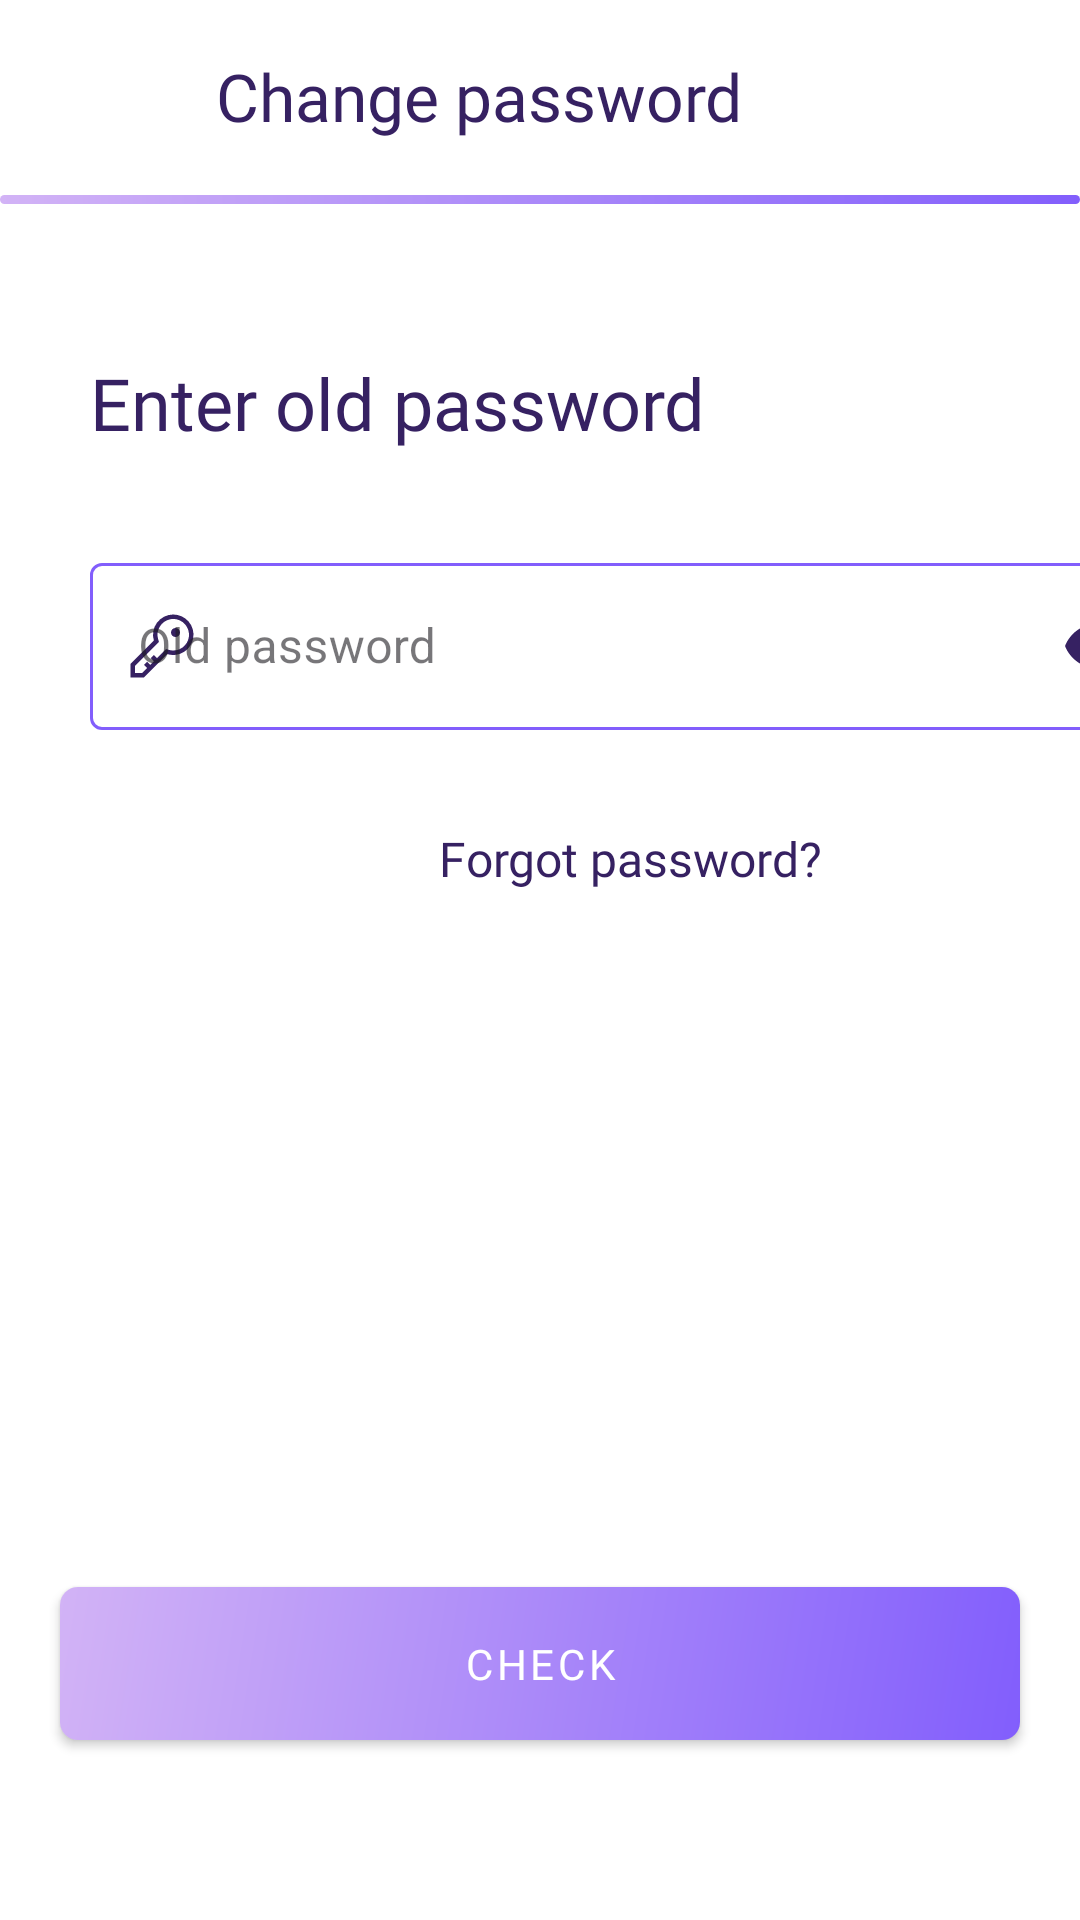

Layout XML and referenced resources for this Android screen:
<!-- AndroidManifest.xml: application theme Theme.AplikacjaProjektZespolowyPWr -->
<!-- res/layout/fragment_change_password.xml -->
<?xml version="1.0" encoding="utf-8"?>
<FrameLayout xmlns:android="http://schemas.android.com/apk/res/android"
    xmlns:tools="http://schemas.android.com/tools"
    android:layout_width="match_parent"
    android:layout_height="match_parent"
    xmlns:app="http://schemas.android.com/apk/res-auto"
    tools:context=".ui.fragments.ChangePasswordFragment">

    <androidx.appcompat.widget.Toolbar
        android:id="@+id/changePasswordSettingsToolbar"
        android:layout_width="match_parent"
        android:layout_height="wrap_content"
        android:background="@color/background"
        app:titleTextColor="@color/onBackground">

        <FrameLayout
            android:layout_width="match_parent"
            android:layout_height="match_parent">

            <TextView
                android:id="@+id/toolbarTitle"
                android:layout_width="wrap_content"
                android:layout_height="match_parent"
                android:layout_gravity="center"
                android:ellipsize="end"
                android:fontFamily="@font/roboto_bold"
                android:maxLines="1"
                android:paddingEnd="56dp"
                android:text="@string/change_password"
                android:textColor="@color/onBackground"
                android:textFontWeight="500"
                android:textSize="22sp"
                tools:ignore="RtlSymmetry" />
        </FrameLayout>

    </androidx.appcompat.widget.Toolbar>

    <View
        android:id="@+id/toolbarView"
        android:layout_width="match_parent"
        android:layout_height="3dp"
        android:layout_marginTop="65dp"
        android:background="@drawable/gradient_button" />

    <ScrollView
        android:layout_width="match_parent"
        android:layout_height="match_parent"
        android:layout_marginTop="68dp"
        android:fillViewport="true">

        <LinearLayout
            android:layout_width="match_parent"
            android:layout_height="wrap_content"
            android:layout_marginHorizontal="30dp"
            android:orientation="vertical">

            <TextView
                android:id="@+id/textViewLogin"
                android:layout_width="match_parent"
                android:layout_height="wrap_content"
                android:layout_marginTop="50dp"
                android:textColor="@color/onBackground"
                android:text="@string/type_old_password"
                android:fontFamily="@font/roboto"
                android:textSize="24sp" />

            <com.google.android.material.textfield.TextInputLayout
                android:id="@+id/passwordTextField"
                android:layout_width="match_parent"
                android:layout_height="wrap_content"
                style="@style/Widget.AplikacjaProjektZespolowyPWr.EditText"
                android:layout_marginVertical="32dp"
                app:layout_constraintTop_toBottomOf="@+id/emailTextField"
                app:layout_constraintEnd_toEndOf="parent"
                app:layout_constraintStart_toStartOf="parent"
                app:startIconDrawable="@drawable/password_icon"
                app:endIconMode="password_toggle"
                android:hint="@string/password_hint">

            <com.google.android.material.textfield.TextInputEditText
                android:id="@+id/passwordEditText"
                android:layout_width="match_parent"
                android:layout_height="wrap_content"
                android:inputType="textPassword"
                android:maxLines="1"
                android:singleLine="true"
                android:ellipsize="end"
                android:scrollHorizontally="true"
                android:imeOptions="actionDone"
                tools:ignore="TextContrastCheck,VisualLintTextFieldSize" />
            </com.google.android.material.textfield.TextInputLayout>

            <TextView
                android:id="@+id/passwordForgot"
                android:layout_width="match_parent"
                android:layout_height="wrap_content"
                android:text="@string/forgot_password"
                android:textColor="@color/onBackground"
                android:textAlignment="center"
                android:fontFamily="@font/roboto_bold"
                android:textSize="16sp" />

        </LinearLayout>
    </ScrollView>

    <com.google.android.material.button.MaterialButton
        android:id="@+id/checkButton"
        android:layout_gravity="bottom"
        style="@style/Widget.MaterialComponents.Button"
        android:layout_width="match_parent"
        android:layout_height="wrap_content"
        android:layout_marginLeft="20dp"
        android:fontFamily="@font/roboto_bold"
        app:backgroundTint="@null"
        android:background="@drawable/gradient_button"
        android:layout_marginTop="20dp"
        android:layout_marginRight="20dp"
        android:layout_marginBottom="60dp"
        android:paddingVertical="10dp"
        android:text="@string/check_button"
        android:textAllCaps="true"
        tools:ignore="TextContrastCheck,VisualLintButtonSize" />

</FrameLayout>
<!-- resources referenced by this layout -->
<resources>
  <color name="background">#ffffff</color>
  <color name="onBackground">#362162</color>
  <!-- drawable gradient_button (drawable) -->
  <?xml version="1.0" encoding="utf-8"?>
  <shape xmlns:android="http://schemas.android.com/apk/res/android" android:shape="rectangle" >
      <gradient
          android:startColor="@color/primary"
          android:endColor="@color/secondary"
          android:angle="135"/>
      <corners android:radius="6dp" />
  </shape>
  <!-- drawable password_icon (drawable) -->
  <vector xmlns:android="http://schemas.android.com/apk/res/android"
      android:width="24dp"
      android:height="24dp"
      android:viewportWidth="32"
      android:viewportHeight="32">
    <path
        android:pathData="M21,2a8.998,8.998 0,0 0,-8.612 11.612L2,24v6L8,30L18.388,19.612A9,9 0,1 0,21 2ZM21,18a7.012,7.012 0,0 1,-2.032 -0.302L17.821,17.35l-0.847,0.847 -3.181,3.181L12.414,20 11,21.414l1.379,1.379 -1.586,1.586L9.414,23 8,24.414l1.379,1.379L7.172,28L4,28L4,24.828l9.802,-9.802 0.847,-0.847 -0.347,-1.147A7,7 0,1 1,21 18Z"
        android:fillColor="@color/onBackground"/>
    <path
        android:pathData="M22,10m-2,0a2,2 0,1 1,4 0a2,2 0,1 1,-4 0"
        android:fillColor="@color/onBackground"/>
  </vector>
  <string name="change_password">Change password</string>
  <string name="check_button">Check</string>
  <string name="forgot_password">Forgot password?</string>
  <string name="password_hint">Old password</string>
  <string name="type_old_password">Enter old password</string>
  <style name="Widget.AplikacjaProjektZespolowyPWr.EditText" parent="Widget.MaterialComponents.TextInputLayout.OutlinedBox">
          <item name="boxStrokeColor">@color/primary</item>
          <item name="boxBackgroundColor">@color/background</item>
          <item name="hintTextColor">@color/label_color</item>
          <item name="boxStrokeErrorColor">@color/red_error</item>
          <item name="errorTextColor">@color/red_error</item>
          <item name="startIconTint">@color/onBackground</item>
          <item name="endIconTint">@color/onBackground</item>
      </style>
  <style name="Theme.AplikacjaProjektZespolowyPWr" parent="Base.Theme.AplikacjaProjektZespolowyPWr" />
  <color name="primary">#825efc</color>
  <color name="secondary">#D2B3F6</color>
  <color name="red_error">#F60707</color>
  <style name="Base.Theme.AplikacjaProjektZespolowyPWr" parent="Theme.Material3.DayNight.NoActionBar">
          <item name="colorPrimary">@color/primary</item>
          <item name="colorOnPrimary">@color/onPrimary</item>
          <item name="colorSecondary">@color/secondary</item>
          <item name="colorOnSecondary">@color/onPrimary</item>
          <item name="colorAccent">@color/accent</item>
          <item name="android:windowBackground">@color/background</item>
          <item name="textFillColor">@color/onPrimary</item>
      </style>
  <color name="onPrimary">#ffffff</color>
  <color name="accent">#7f4bd6</color>
</resources>
